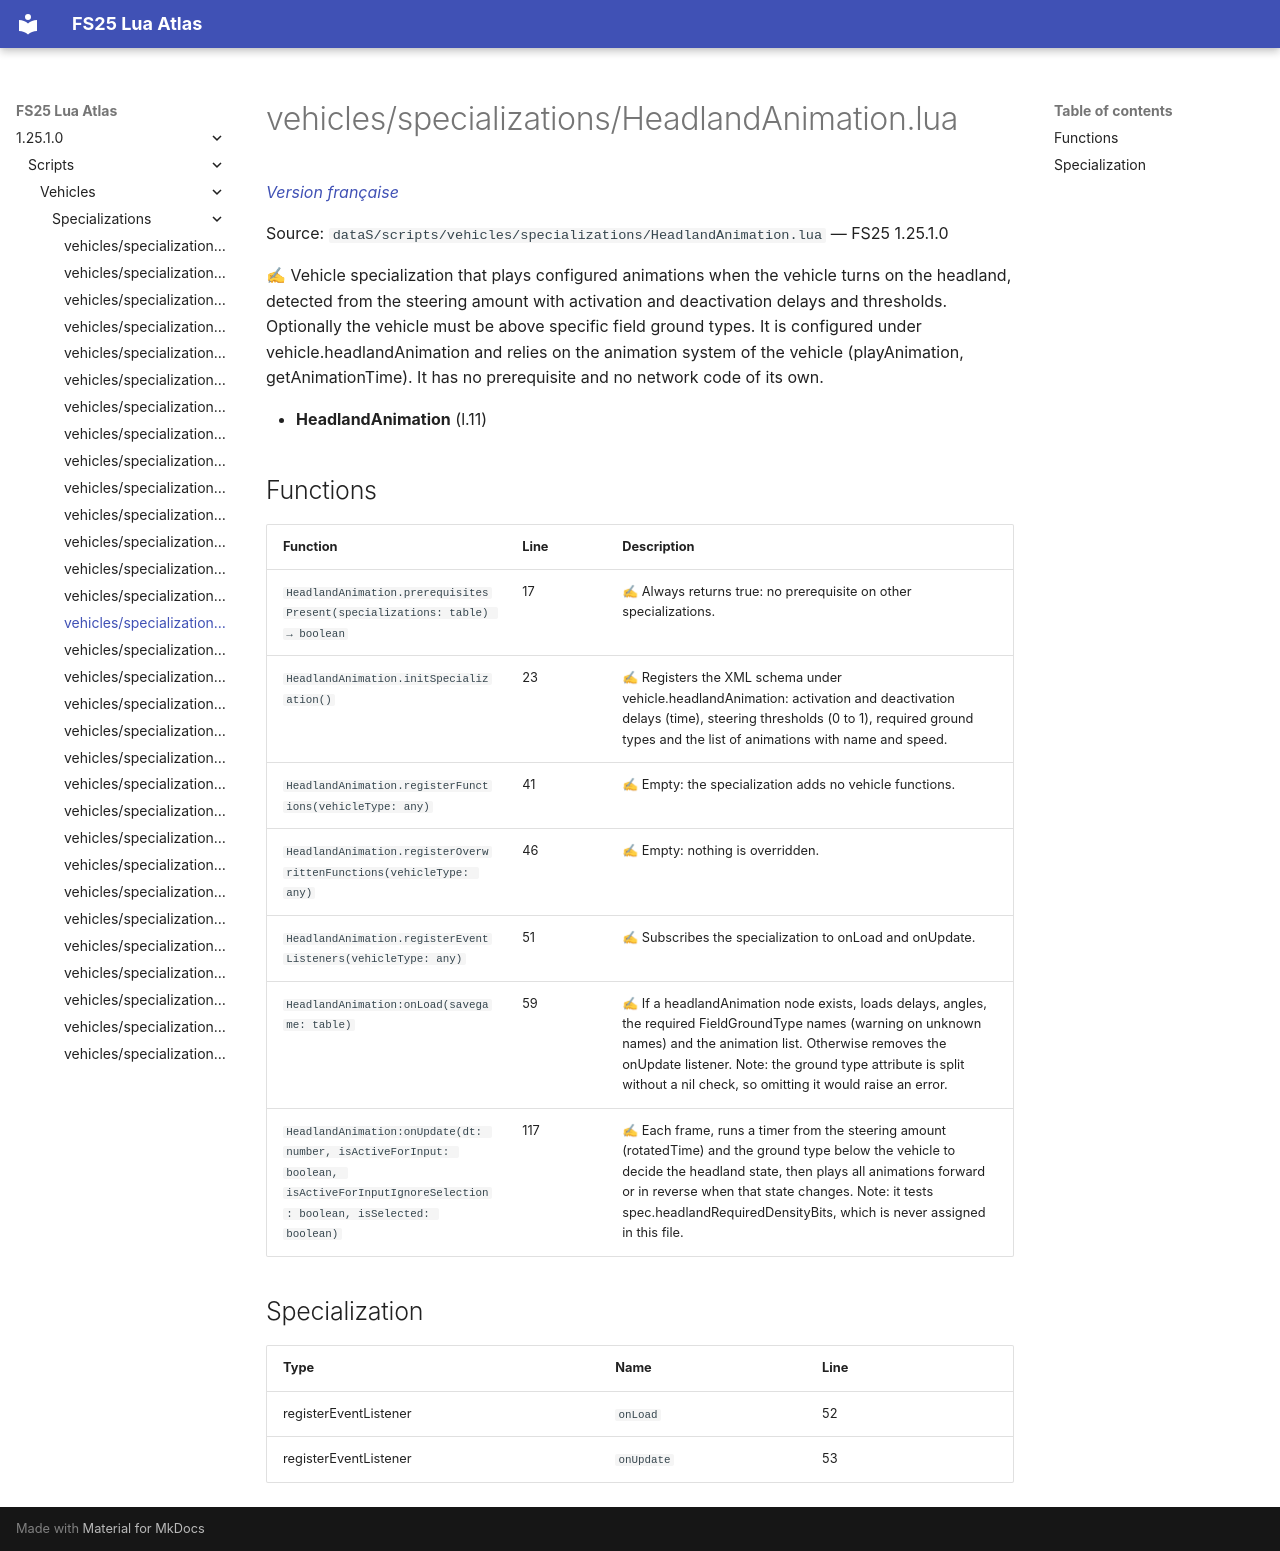

repository: Tim0219800/fs25-lua-atlas · page: 1.25.1.0/scripts/vehicles/specializations/HeadlandAnimation.html · generator: mkdocs

# vehicles/specializations/HeadlandAnimation.lua

*[Version française](../../../fr/scripts/vehicles/specializations/HeadlandAnimation.md)*

Source: `dataS/scripts/vehicles/specializations/HeadlandAnimation.lua` — FS25 1.25.1.0

✍ Vehicle specialization that plays configured animations when the vehicle turns on the headland, detected from the steering amount with activation and deactivation delays and thresholds. Optionally the vehicle must be above specific field ground types. It is configured under vehicle.headlandAnimation and relies on the animation system of the vehicle (playAnimation, getAnimationTime). It has no prerequisite and no network code of its own.

- **HeadlandAnimation** (l.11)

## Functions

| Function | Line | Description |
|---|---|---|
| `HeadlandAnimation.prerequisitesPresent(specializations: table) → boolean` | 17 | ✍ Always returns true: no prerequisite on other specializations. |
| `HeadlandAnimation.initSpecialization()` | 23 | ✍ Registers the XML schema under vehicle.headlandAnimation: activation and deactivation delays (time), steering thresholds (0 to 1), required ground types and the list of animations with name and speed. |
| `HeadlandAnimation.registerFunctions(vehicleType: any)` | 41 | ✍ Empty: the specialization adds no vehicle functions. |
| `HeadlandAnimation.registerOverwrittenFunctions(vehicleType: any)` | 46 | ✍ Empty: nothing is overridden. |
| `HeadlandAnimation.registerEventListeners(vehicleType: any)` | 51 | ✍ Subscribes the specialization to onLoad and onUpdate. |
| `HeadlandAnimation:onLoad(savegame: table)` | 59 | ✍ If a headlandAnimation node exists, loads delays, angles, the required FieldGroundType names (warning on unknown names) and the animation list. Otherwise removes the onUpdate listener. Note: the ground type attribute is split without a nil check, so omitting it would raise an error. |
| `HeadlandAnimation:onUpdate(dt: number, isActiveForInput: boolean, isActiveForInputIgnoreSelection: boolean, isSelected: boolean)` | 117 | ✍ Each frame, runs a timer from the steering amount (rotatedTime) and the ground type below the vehicle to decide the headland state, then plays all animations forward or in reverse when that state changes. Note: it tests spec.headlandRequiredDensityBits, which is never assigned in this file. |

## Specialization

| Type | Name | Line |
|---|---|---|
| registerEventListener | `onLoad` | 52 |
| registerEventListener | `onUpdate` | 53 |
